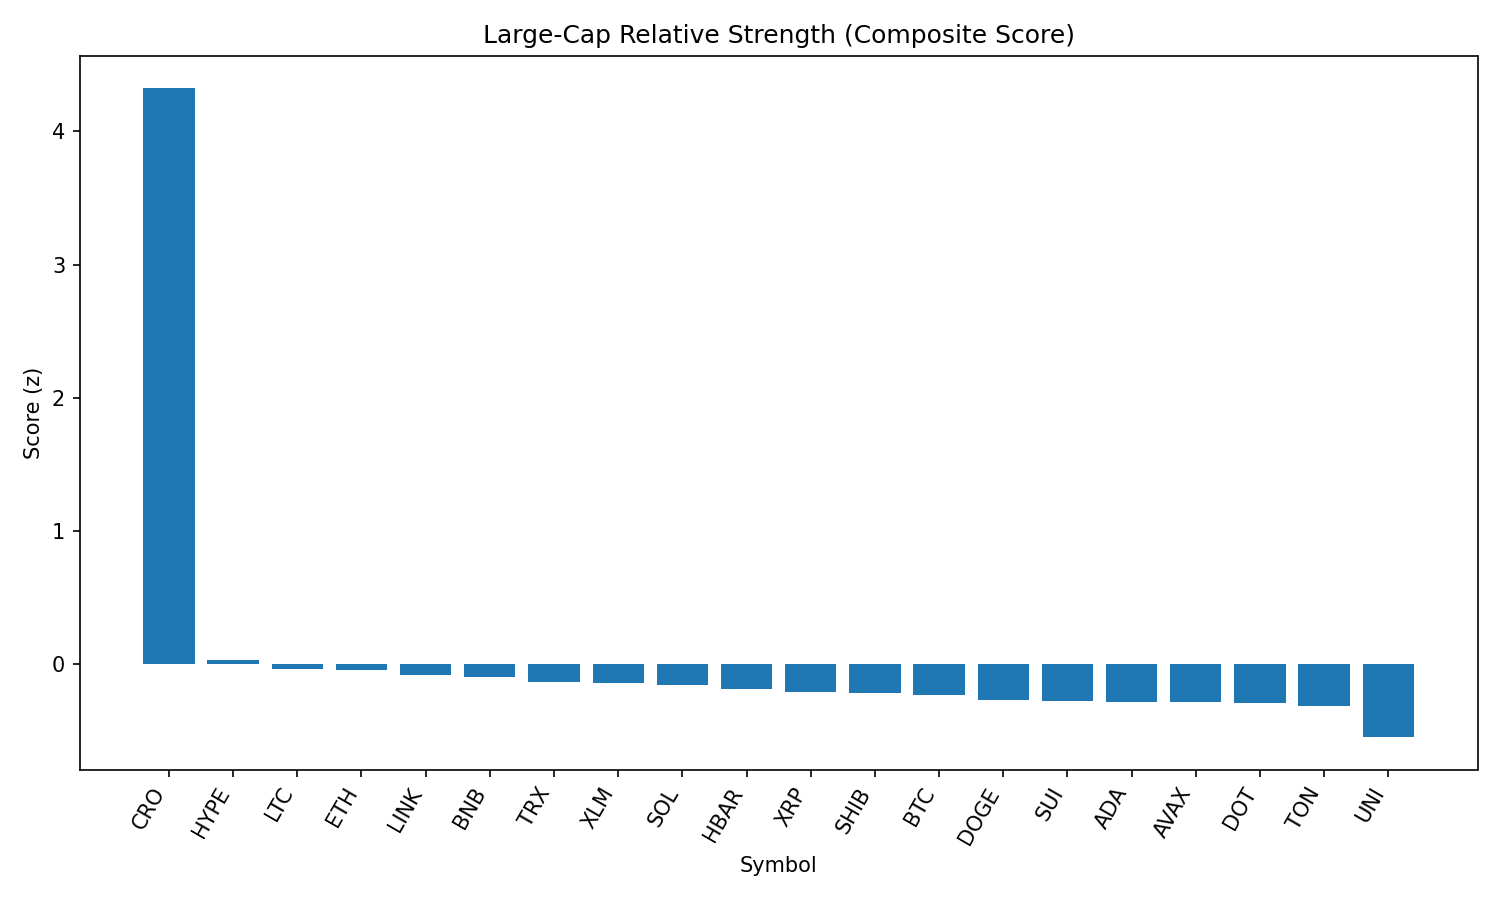

The file beside this chart, header and first rows:
rank, name, symbol, price, pct_1h, pct_24h, pct_7d, pct_1h_vs_btc, pct_24h_vs_btc, pct_7d_vs_btc, market_cap_rank, market_cap, volume_usd, score
1, Cronos, CRO, 0.1945, 9.598, 22.05, 34.21, 9.724, 23.19, 39.04, 31, 6564615641, 344427557, 4.323
2, Hyperliquid, HYPE, 45.43, 0.254, -0.6579, 3.904, 0.3794, 0.4833, 8.736, 14, 15154827369, 482251447, 0.02823
3, Litecoin, LTC, 111.5, 0.5436, 0.1262, -3.747, 0.669, 1.267, 1.085, 26, 8489869606, 817402861, -0.0351
4, Ethereum, ETH, 4495, 0.4617, -2.989, 4.38, 0.5871, -1.847, 9.212, 2, 543130807396, 48071455108, -0.04274
5, Chainlink, LINK, 23.97, 0.7825, -1.573, -2.361, 0.9079, -0.4314, 2.471, 13, 16246530457, 1926337459, -0.08272
6, BNB, BNB, 845.5, 0.4089, -1.563, 0.1308, 0.5343, -0.4215, 4.963, 5, 117728166894, 2069666130, -0.09671
7, TRON, TRX, 0.3481, 0.3843, -1.701, -0.9005, 0.5097, -0.5593, 3.932, 9, 32943576781, 1491441566, -0.1374
8, Stellar, XLM, 0.3904, 0.4951, -1.06, -4.17, 0.6205, 0.0813, 0.6618, 18, 12231405777, 322615878, -0.1459
9, Solana, SOL, 189.7, 0.3737, -3.741, 4.192, 0.4991, -2.599, 9.024, 6, 102515709573, 9327364178, -0.1614
10, Hedera, HBAR, 0.2354, -0.1135, -0.6454, -2.296, 0.0119, 0.4958, 2.536, 23, 9985198700, 339772633, -0.1904
11, XRP, XRP, 2.91, 0.1763, -1.443, -3.467, 0.3017, -0.3022, 1.365, 3, 172972324131, 6488669394, -0.2113
12, Shiba Inu, SHIB, 1.225e-05, 0.01449, -1.224, -2.587, 0.1399, -0.08244, 2.245, 29, 7220791081, 305017780, -0.2161
13, Bitcoin, BTC, 110014, -0.1254, -1.141, -4.832, 0.0, 0.0, 0.0, 1, 2191605268599, 54762671334, -0.235
14, Dogecoin, DOGE, 0.2127, 0.4421, -2.947, -3.16, 0.5674, -1.806, 1.672, 10, 31993964065, 2911175273, -0.272
15, Sui, SUI, 3.4, 0.2562, -1.822, -5.345, 0.3816, -0.6811, -0.5126, 20, 11924974473, 1650618180, -0.2769
16, Cardano, ADA, 0.8475, 0.5231, -1.652, -8.573, 0.6485, -0.5104, -3.741, 11, 30902145953, 2084783911, -0.2867
17, Avalanche, AVAX, 23.53, -0.2075, -2.875, 1.478, -0.08211, -1.733, 6.31, 24, 9934244869, 735438903, -0.289
18, Polkadot, DOT, 3.82, -0.3018, -1.855, -1.252, -0.1764, -0.7133, 3.58, 35, 5809140010, 372648857, -0.295
19, Toncoin, TON, 3.14, 0.05988, -2.103, -4.201, 0.1853, -0.9613, 0.6308, 27, 8048665827, 201724600, -0.3124
20, Uniswap, UNI, 9.75, 0.02886, -4.402, -6.628, 0.1543, -3.261, -1.796, 34, 5852050517, 528096601, -0.5506
21, Bitcoin Cash, BCH, 540.2, -0.3173, -4.418, -4.684, -0.1919, -3.277, 0.1482, 21, 10760850947, 215194546, -0.5749
